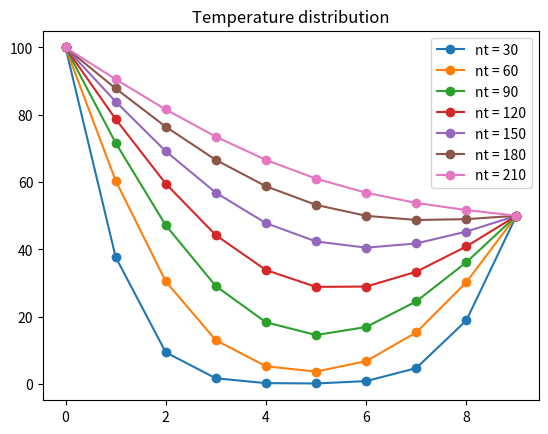

This figure's Python source:
import numpy as np
import matplotlib.pyplot as plt

nx = 10
dx = 2
dt = 0.1
k = 0.835
nt_list = [30,60,90,120,150,180,210]  # number of time steps

alpha = k
lambda_ = alpha * dt / dx**2

# initial condition
T = np.zeros(nx)
T[0] = 100
T[-1] = 50

for nt in nt_list:
    for _ in range(nt):
        T_new = T.copy()
        
        for i in range(1, nx-1):
            T_new[i] = T[i] + lambda_*(T[i+1] - 2*T[i] + T[i-1])
        
        # boundary conditions (fixed)
        T_new[0] = 100
        T_new[-1] = 50
        
        T = T_new

    plt.plot(T, marker='o',label=f'nt = {nt}')

plt.title("Temperature distribution")
plt.legend()
plt.show()
